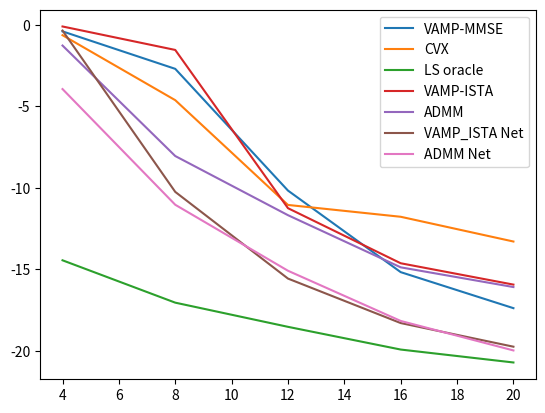
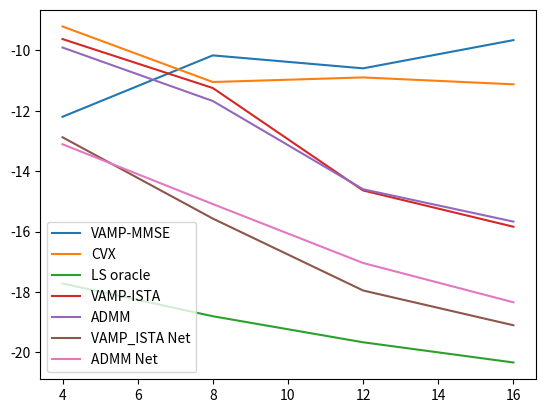
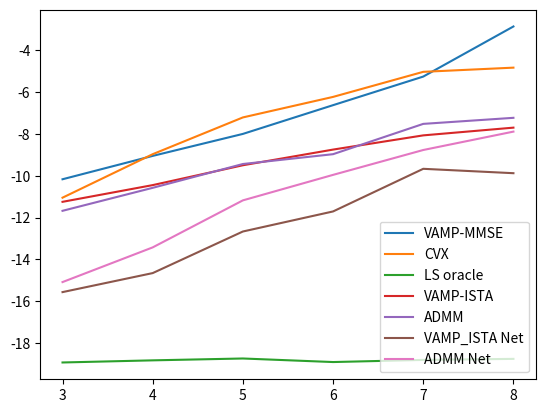

Reproduce these figures in Python, in order.
import numpy as np
import matplotlib.pyplot as plt

Llist = [4,8,12,16,20]
Mlist = [4,8,12,16]
Klist = [3,4,5,6,7,8]

# NMSEL = [-0.12348671296275322, -1.132961431122679, -10.53956869159739, -16.004151892625206, -16.436093423284788]
# NMSEM = [-12.312729894995261, -10.53956869159739, -12.962474141213402, -14.082061237698715]
# NMSEK = [-10.53956869159739, -11.028182567522368, -0.930103224981228, -7.66473179639151, -5.981587584378155, -4.367573980979607]

NMSEL = {}
NMSEK = {}
NMSEM = {}
# VAMP MMSE
# old method_params
# NMSEL['vampmmse'] = [-0.12348671296275322, -1.132961431122679, -10.53956869159739, -16.004151892625206, -16.436093423284788]
# NMSEM['vampmmse'] = [-12.312729894995261, -10.53956869159739, -12.962474141213402, -14.082061237698715]
# NMSEK['vampmmse'] = [-10.53956869159739, -11.028182567522368, -0.930103224981228, -7.66473179639151, -5.981587584378155, -4.367573980979607]
# beta =1 
NMSEL['VAMP-MMSE'] = [-0.4, -2.7, -10.169978726310076, -15.174774063528414, -17.385355721808665]
NMSEM['VAMP-MMSE'] = [-12.200704556797366, -10.169978726310076, -10.598859274577205, -9.665010906436935]
NMSEK['VAMP-MMSE'] = [-10.169978726310076, -9.052193758261657, -8, -6.624442144302928, -5.25631835130411, -2.859227457713919]

# MFOCUSS
# NMSEL['mfocuss'] = [-0.05972987916389841, -5.739808983451673, -8.600173740145152, -9.379401876974025, -9.321967546240415]
# NMSEM['mfocuss'] = [-8.50195867051917, -8.600173740145152, -9.071932325936196, -9.581108172687308]
# NMSEK['mfocuss'] = [-8.600173740145152, -7.926375974208952, -6.842479667200864, -6.322503694860794, -5.1106148780997, -4.829925909127347]

# CVX
# worker2
NMSEL['CVX'] = [-0.6348834770267211, -4.622164546969708, -11.051301802054656, -11.777467676407532, -13.2957547016692]
NMSEM['CVX'] = [-9.213549411826028, -11.051301802054656, -10.899377726962204, -11.127378308577464]
NMSEK['CVX'] = [-11.051301802054656, -8.970459917151993, -7.211105221604197, -6.229183870648587, -5.0294146309959595, -4.8291547729155235]
# worker3
# L [-0.4514284915337232, -4.529952500261086, -9.7242333308729, -9.736421024797728, -9.530691202822538]
# M [-8.197927021390232, -9.7242333308729, -9.337201981843368, -9.951415578765788]
# K [-9.7242333308729, -8.300107189587685, -6.812932151264239, -5.962324036378984, -5.037521844183685, -4.511805805791603]
# worker4
# L [-0.3152476828186121, -4.279987197169771, -9.440690302693548, -9.553280274371854, -9.41583780238813]
# M [-8.10076395076372, -9.440690302693548, -8.948245035562666, -9.56207864662078]
# K [-9.440690302693548, -7.7937008233236895, -6.454343375405483, -5.64667797916326, -4.743392752379501, -4.2072937178941325]
# worker
# NMSEL['CVX'] = [-1.1958664740145928, -7.2524081475130036, -12.247751100968973, -13.970561544715688, -14.199588116652897]
# NMSEM['CVX'] = [-11.932646710672737, -12.247751100968973, -12.76416433275026, -13.547952608778344]
# NMSEK['CVX'] = [-12.247751100968973, -12.243891687340733, -12.112138286562963, -12.749756661922715, -12.126955558553924, -12.905993977253127]

# oracle
# no channel paths
# NMSEL['oracle'] = [-6.534263581063559, -11.603254505835856, -15.336216306011893, -16.204242398333694, -18.077041884056058]
# NMSEM['oracle'] = [-15.671695320048586, -15.336216306011893, -14.987615634130655, -14.901359266375877]
# NMSEK['oracle'] = [-15.336216306011893, -13.356183888356526, -10.81498151321449, -9.976265841848479, -8.385577827022315, -7.193323375761398]
# with channel paths
NMSEL['LS oracle'] = [-14.448186932826045, -17.047575329028987, -18.531199722448548, -19.92525932122683, -20.718626382119908]
NMSEM['LS oracle'] = [-17.718537878909583, -18.801685618422006, -19.66320537203014, -20.331610379726598]
NMSEK['LS oracle'] = [-18.937226638097183, -18.835419005938615, -18.746533877853416, -18.91664819581105, -18.814540872606457, -18.764851945808697]

NMSEL['VAMP-ISTA'] = [-0.1, -1.54, -11.25, -14.63, -15.94]
NMSEM['VAMP-ISTA'] = [-9.63, -11.25, -14.64, -15.84]
NMSEK['VAMP-ISTA'] = [-11.25, -10.45, -9.5, -8.75, -8.07, -7.7]

NMSEL['ADMM'] = np.array([28.73, 21.95, 18.32, 15.12, 13.91]) - 30
NMSEM['ADMM'] = np.array([20.09, 18.32, 15.4, 14.33]) - 30
NMSEK['ADMM'] = np.array([18.32, 19.42, 20.56, 21.03, 22.48, 22.77]) - 30




# 50 12 4 3 10 -9.63 20.09 -12.88 -13.11
# 50 12 8 3 10 -11.25 18.32 -15.57 -15.09
# 50 12 12 3 10 -14.64 15.4 -17.95 -17.04
# 50 12 16 3 10 -15.84 14.33 -19.1 -18.34
# 50 12 8 4 10 -10.45 19.42 -14.66 -13.43
# 50 12 8 5 10 407.89 20.56 -12.67 -11.18
# 50 12 8 6 10 422.11 21.03 -11.71 -9.96
# 50 12 8 7 10 -8.07 22.48 -9.67 -8.77
# 50 12 8 8 10 -7.7 22.77 -9.88 -7.89
# 50 12 8 3 0 -4.44 26.59 -6.66 -6.71
# 50 12 8 3 5 -7.94 21.75 -11.97 -11.47
# 50 12 8 3 15 -16.19 16.27 -19.84 -18.88
# 50 4 8 3 10 1427.01 28.73 -0.35 -3.94
# 50 8 8 3 10 -1.54 21.95 -10.25 -11.04
# 50 16 8 3 10 -14.63 15.12 -18.3 -18.17
# 50 20 8 3 10 -15.94 13.91 -19.75 -19.98



NMSEL['VAMP_ISTA Net'] = [-0.35, -10.25, -15.57, -18.3, -19.75]
NMSEM['VAMP_ISTA Net'] = [-12.88, -15.57, -17.95, -19.1]
NMSEK['VAMP_ISTA Net'] = [-15.57, -14.66, -12.67, -11.71, -9.67, -9.88]

NMSEL['ADMM Net'] = [-3.94, -11.04, -15.09, -18.17, -19.98]
NMSEM['ADMM Net'] = [-13.11, -15.09, -17.04, -18.34]
NMSEK['ADMM Net'] = [-15.09, -13.43, -11.18, -9.96, -8.77, -7.89]

plt.figure()
[plt.plot(Llist, NMSEL[k]) for k in NMSEL.keys()]
plt.legend([str(k) for k in NMSEK.keys()])

plt.figure()
[plt.plot(Mlist, NMSEM[k]) for k in NMSEM.keys()]
plt.legend([str(k) for k in NMSEK.keys()])

plt.figure()
[plt.plot(Klist, NMSEK[k]) for k in NMSEK.keys()]
plt.legend([str(k) for k in NMSEK.keys()])
plt.show()


